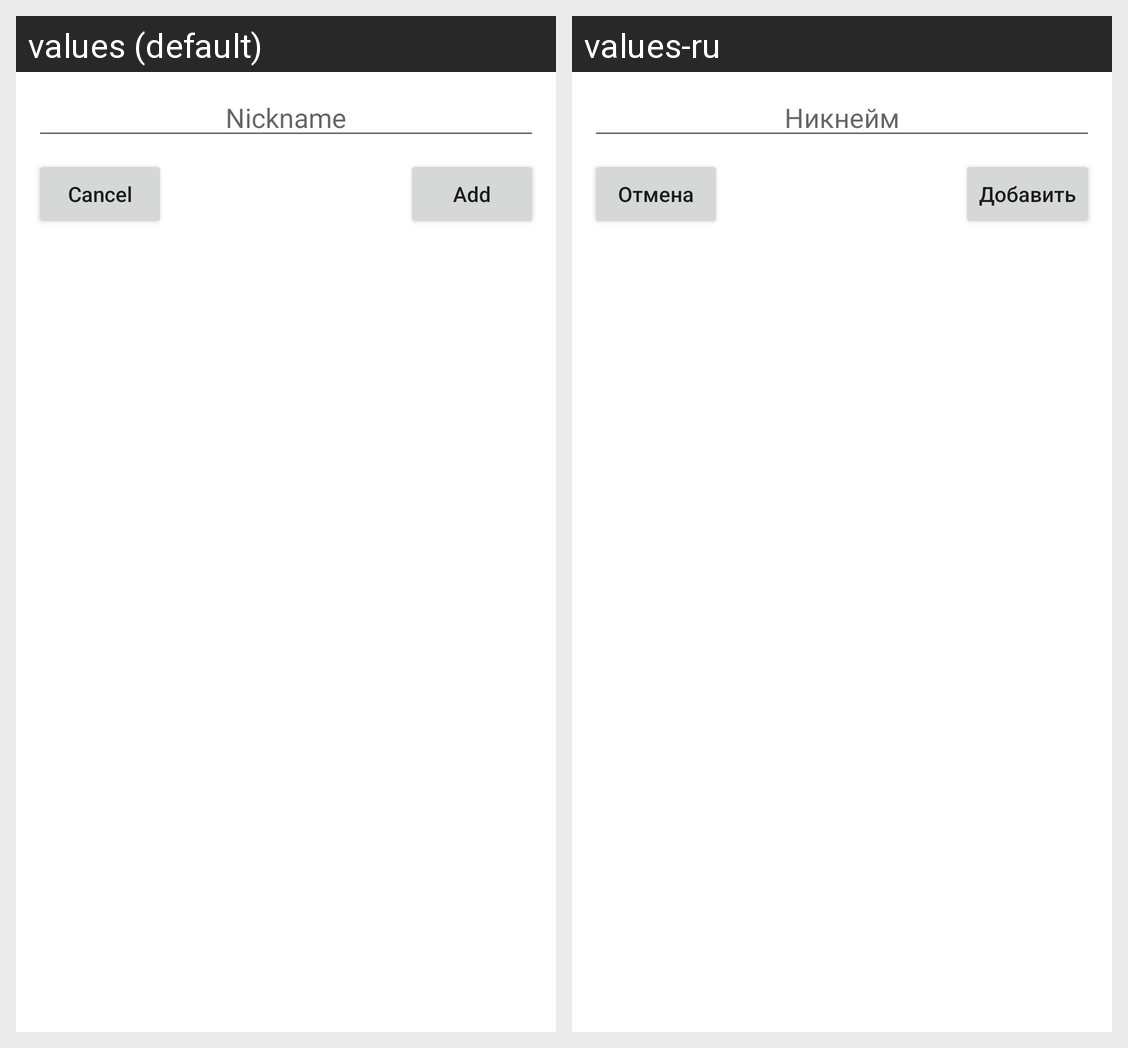

The Android screen above is rendered under two locales of the same app. Produce the string resources it draws, with the default and per-locale values.
Android screen res/layout/dialog_add_new_player.xml rendered under 2 locales, left to right: values (default), values-ru. Device: Nexus 5 (rendered at 1080×1920; each locale shown at half size, 540×960, under a caption strip naming it); theme Theme.WheelOfFortune.
Strings drawn on this screen, with the default value and each locale's value (text and hints the layout hard-codes, and strings that could not be matched under every locale, appear in the picture but are not listed):

nickname
  values: Nickname
  values-ru: Никнейм

cancel
  values: Cancel
  values-ru: Отмена

add
  values: Add
  values-ru: Добавить
